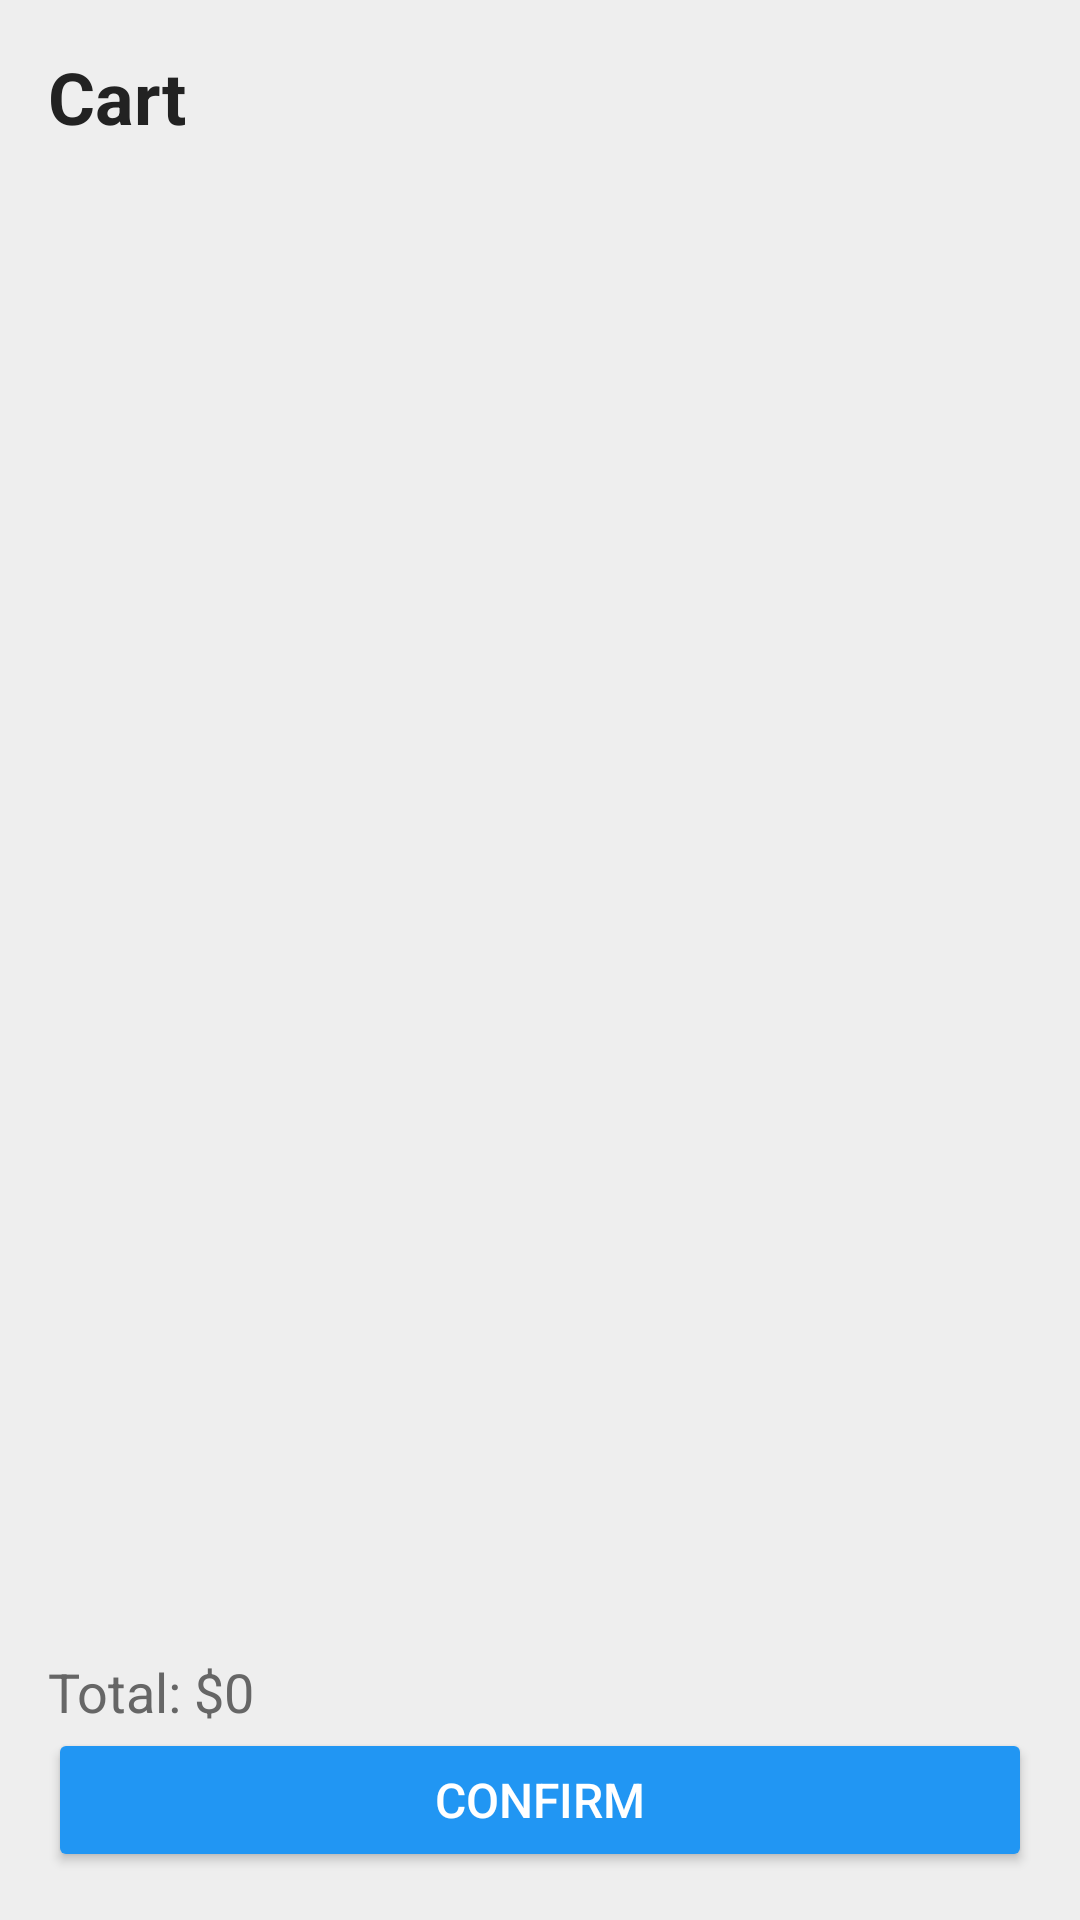

Here is an Android app screen rendered from its layout file. Give the layout XML and the strings, colors and styles it references.
<!-- AndroidManifest.xml: application theme Theme.AppNovartes -->
<!-- res/layout/activity_cart.xml -->
<LinearLayout
    xmlns:android="http://schemas.android.com/apk/res/android"
    style="@style/CustomLinearLayout.Vertical"
    android:layout_width="match_parent"
    android:layout_height="match_parent">

    <TextView
        android:text="@string/btn_cart"
        style="@style/TextTitle"
        android:layout_width="wrap_content"
        android:layout_height="wrap_content" />

    <ListView
        android:id="@+id/listCart"
        android:layout_width="match_parent"
        android:layout_height="@dimen/margin_zero"
        android:layout_weight="1"
        android:divider="@android:color/darker_gray"
        android:dividerHeight="@dimen/m_1dp" />

    <TextView
        android:id="@+id/txtTotal"
        android:text="Total: $0"
        style="@style/TextSubtitle"
        android:layout_marginTop="@dimen/padding_xl"
        android:layout_width="match_parent"
        android:layout_height="wrap_content" />

    <Button
        android:id="@+id/btnBuy"
        android:text="@string/btn_confirm"
        style="@style/PrimaryButton"
        android:layout_width="match_parent"
        android:layout_height="wrap_content" />

</LinearLayout>
<!-- resources referenced by this layout -->
<resources>
  <dimen name="m_1dp">1dp</dimen>
  <dimen name="margin_zero">0dp</dimen>
  <dimen name="padding_xl">12dp</dimen>
  <string name="btn_cart">Cart</string>
  <string name="btn_confirm">Confirm</string>
  <style name="CustomLinearLayout.Vertical">
          <item name="android:orientation">vertical</item>
          <item name="android:padding">16dp</item>
          <item name="android:fitsSystemWindows">true</item>
          <item name="android:background">#EEEEEE</item>
      </style>
  <style name="PrimaryButton">
          <item name="android:backgroundTint">#2196F3</item>
          <item name="android:textColor">#FFFFFF</item>
          <item name="android:padding">12dp</item>
          <item name="android:textSize">16sp</item>
      </style>
  <style name="TextSubtitle">
          <item name="android:textSize">18sp</item>
          <item name="android:textColor">#666666</item>
      </style>
  <style name="TextTitle">
          <item name="android:textSize">24sp</item>
          <item name="android:textStyle">bold</item>
          <item name="android:textColor">#222222</item>
      </style>
  <style name="Theme.AppNovartes" parent="Base.Theme.AppNovartes" />
  <style name="Base.Theme.AppNovartes" parent="Theme.Material3.DayNight.NoActionBar">
          
          
      </style>
</resources>
